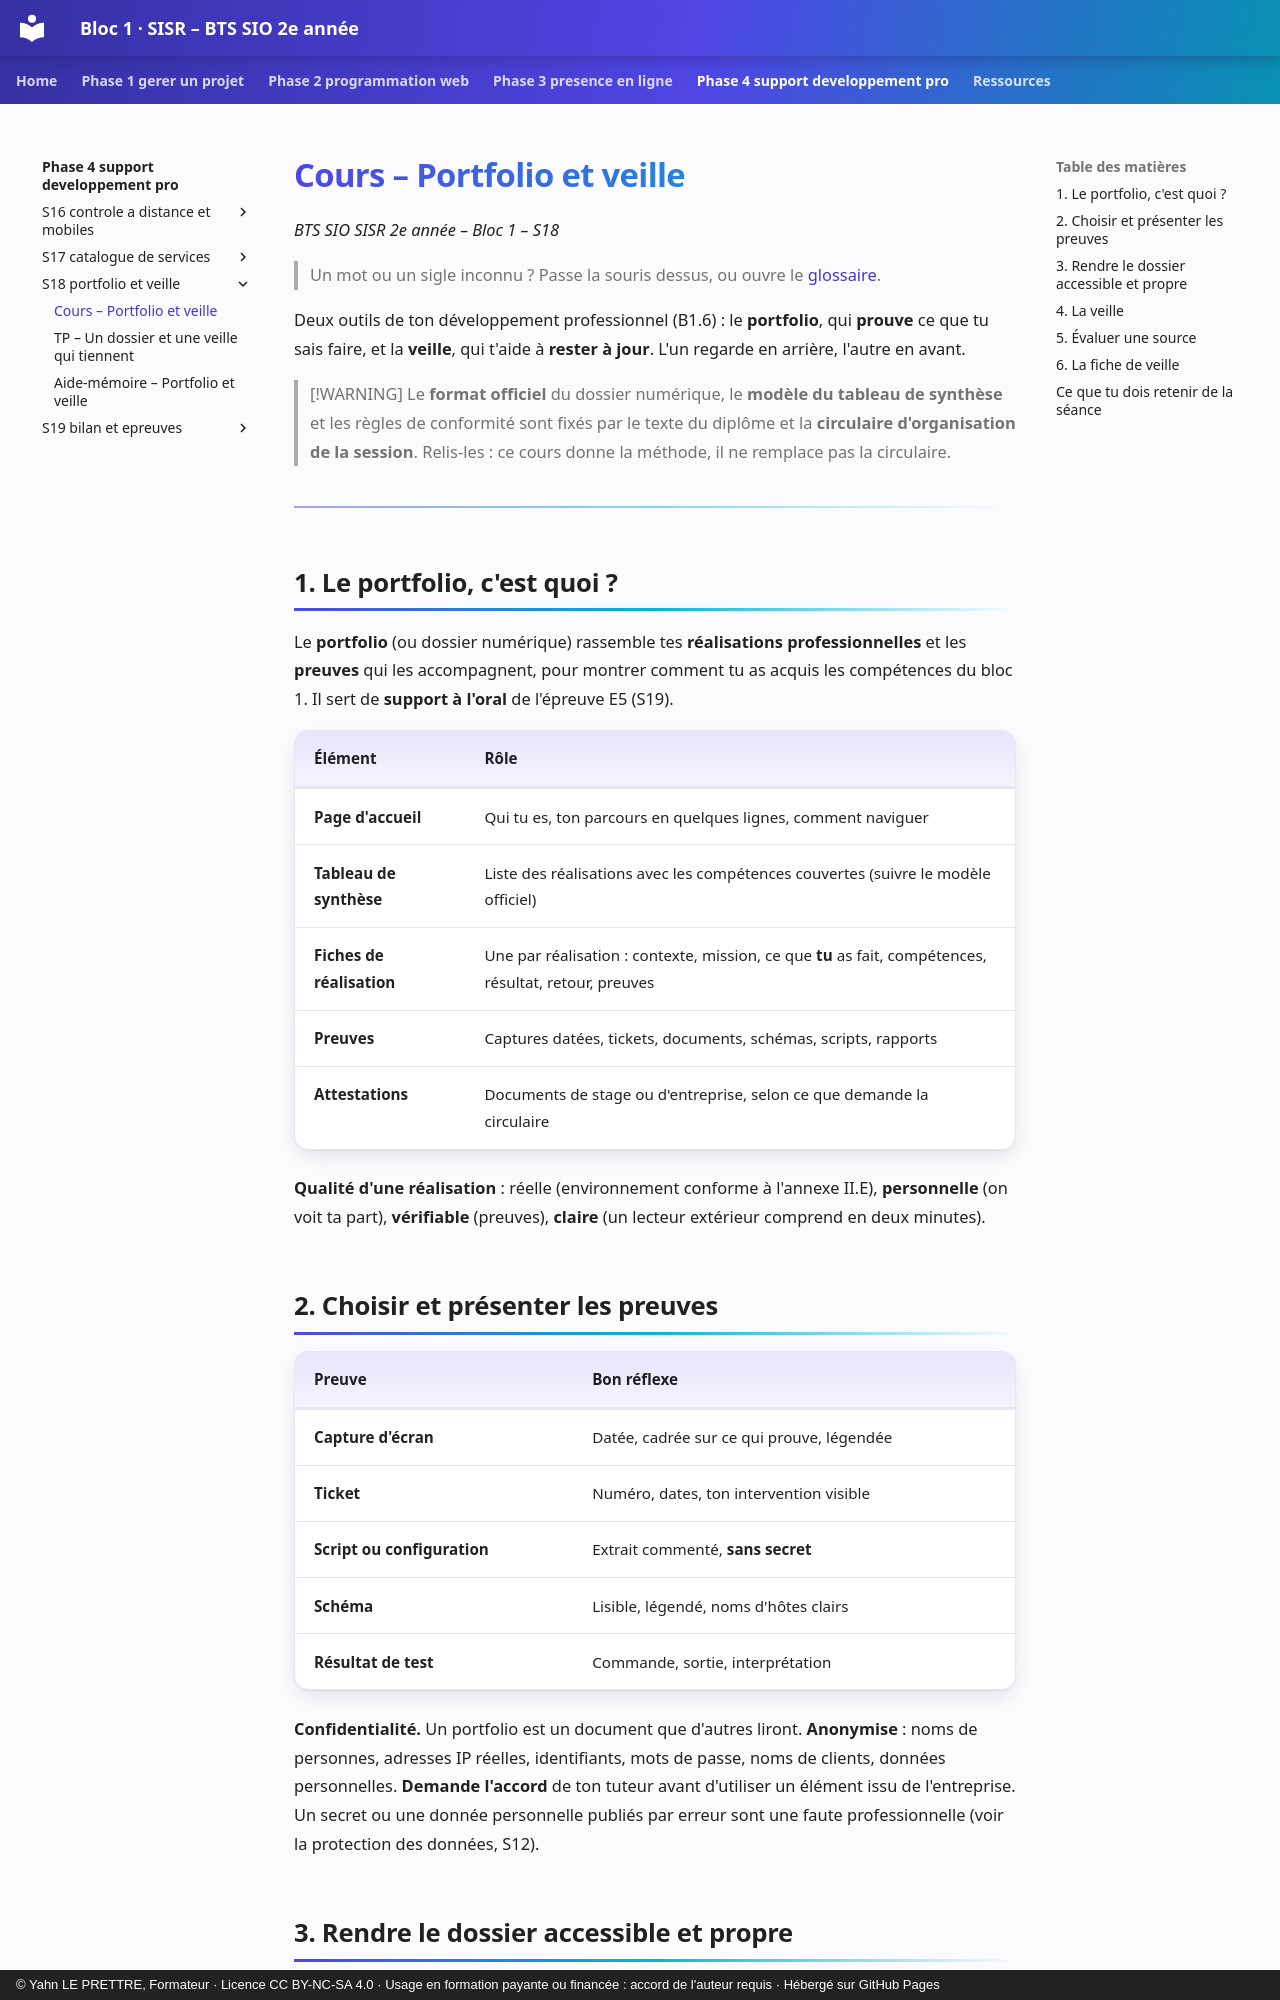

repository: YahnLP/bts2-sio-sisr-bloc1 · page: phase-4-support-developpement-pro/S18-portfolio-et-veille/01-cours/index.html · generator: mkdocs · copyright: © Yahn LE PRETTRE, Formateur · Licence CC BY-NC-SA 4.0 · Usage en formation payante ou financée : accord de l'auteur requis · Hébergé sur GitHub Pages

# Cours – Portfolio et veille

*BTS SIO SISR 2e année – Bloc 1 – S18*

> Un mot ou un sigle inconnu ? Passe la souris dessus, ou ouvre le [glossaire](../../ressources/glossaire.md).

Deux outils de ton développement professionnel (B1.6) : le **portfolio**, qui **prouve** ce que tu sais faire, et la **veille**, qui t'aide à **rester à jour**. L'un regarde en arrière, l'autre en avant.

> [!WARNING]
> Le **format officiel** du dossier numérique, le **modèle du tableau de synthèse** et les règles de conformité sont fixés par le texte du diplôme et la **circulaire d'organisation de la session**. Relis-les : ce cours donne la méthode, il ne remplace pas la circulaire.

---

## 1. Le portfolio, c'est quoi ?

Le **portfolio** (ou dossier numérique) rassemble tes **réalisations professionnelles** et les **preuves** qui les accompagnent, pour montrer comment tu as acquis les compétences du bloc 1. Il sert de **support à l'oral** de l'épreuve E5 (S19).

| Élément | Rôle |
|---|---|
| **Page d'accueil** | Qui tu es, ton parcours en quelques lignes, comment naviguer |
| **Tableau de synthèse** | Liste des réalisations avec les compétences couvertes (suivre le modèle officiel) |
| **Fiches de réalisation** | Une par réalisation : contexte, mission, ce que **tu** as fait, compétences, résultat, retour, preuves |
| **Preuves** | Captures datées, tickets, documents, schémas, scripts, rapports |
| **Attestations** | Documents de stage ou d'entreprise, selon ce que demande la circulaire |

**Qualité d'une réalisation** : réelle (environnement conforme à l'annexe II.E), **personnelle** (on voit ta part), **vérifiable** (preuves), **claire** (un lecteur extérieur comprend en deux minutes).

## 2. Choisir et présenter les preuves

| Preuve | Bon réflexe |
|---|---|
| **Capture d'écran** | Datée, cadrée sur ce qui prouve, légendée |
| **Ticket** | Numéro, dates, ton intervention visible |
| **Script ou configuration** | Extrait commenté, **sans secret** |
| **Schéma** | Lisible, légendé, noms d'hôtes clairs |
| **Résultat de test** | Commande, sortie, interprétation |

**Confidentialité.** Un portfolio est un document que d'autres liront. **Anonymise** : noms de personnes, adresses IP réelles, identifiants, mots de passe, noms de clients, données personnelles. **Demande l'accord** de ton tuteur avant d'utiliser un élément issu de l'entreprise. Un secret ou une donnée personnelle publiés par erreur sont une faute professionnelle (voir la protection des données, S12).
